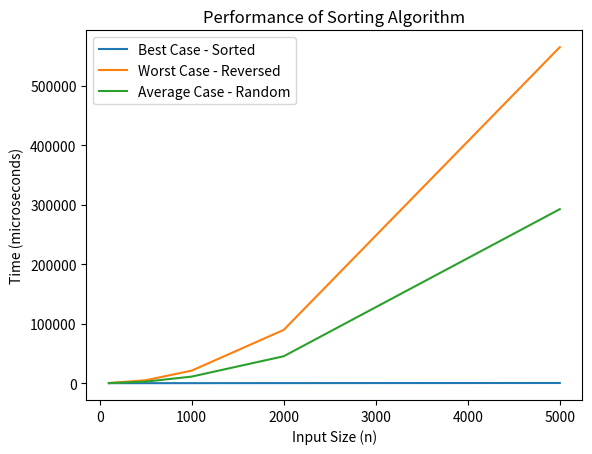

The script that saved this image:
'''
Extra Credit 1 - Custom Sorting Task

[redacted]
[redacted]

'''

import random
import time
import matplotlib.pyplot as visualizer # type: ignore

def my_sort_algo(array_to_sort):
    '''
    Implementing my custom algorithm for sorting numbers in an ascending order
    '''
    num_elems = len(array_to_sort)
    for idx in range(1, num_elems):
        temp_value = array_to_sort[idx]
        position = idx - 1
        '''' I will now shift the elements if they're greater than the current one '''
        while position >= 0 and array_to_sort[position] > temp_value:
            array_to_sort[position + 1] = array_to_sort[position]
            position -= 1
        ''' Place temp_value in its correct spot '''
        array_to_sort[position + 1] = temp_value
    return array_to_sort 

def mygenerated_plotgraph():
    '''
    Will now set the graph comparing the running times for different cases of sorting.
    '''
    sizes = [100, 500, 1000, 2000, 5000]
    sorted_case_time = []
    reversed_case_time = []
    random_case_time = []

    for size in sizes:
        ''' This is the best case of the array sorted below '''
        sorted_case = list(range(size))
        start_time = time.perf_counter()
        my_sort_algo(sorted_case)  # Corrected function call
        sorted_case_time.append((time.perf_counter() - start_time) * 1e6)

        ''' This is the worse case of the array in reverse order below '''
        reversed_case = list(range(size, 0, -1))
        start_time = time.perf_counter()
        my_sort_algo(reversed_case)  # Corrected function call
        reversed_case_time.append((time.perf_counter() - start_time) * 1e6)

        ''' This is the average case set in random order below'''
        random_case = random.sample(range(size), size)
        start_time = time.perf_counter()
        my_sort_algo(random_case)  # Corrected function call
        random_case_time.append((time.perf_counter() - start_time) * 1e6)

    '''Lastly im setting the plots for all the parts of the graph to be displayed and outputted'''
    visualizer.plot(sizes, sorted_case_time, label='Best Case - Sorted')
    visualizer.plot(sizes, reversed_case_time, label='Worst Case - Reversed')
    visualizer.plot(sizes, random_case_time, label='Average Case - Random')

    visualizer.xlabel('Input Size (n)')
    visualizer.ylabel('Time (microseconds)')
    visualizer.title('Performance of Sorting Algorithm')
    visualizer.legend()
    visualizer.show()


if __name__ == '__main__':
    mygenerated_plotgraph()  # Corrected function call
